The GitHub repository CroquetaConQueso/EstanterIA contains a labelled image folder "slot-classification-v1" with 3 categories: anomalia, ocupado, vacio. Examples follow, each with its label.

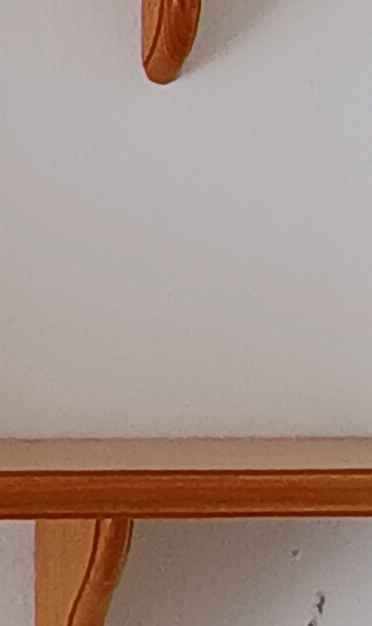
Label: vacio

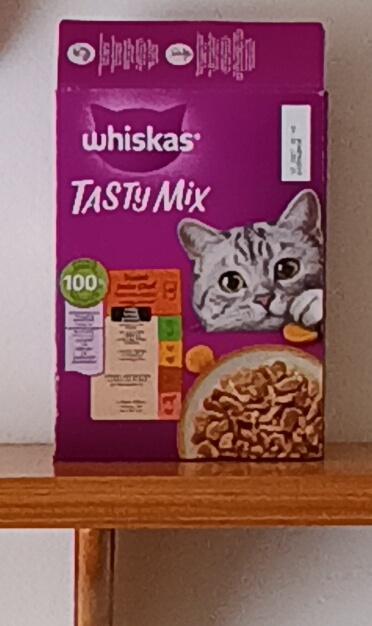
Label: ocupado

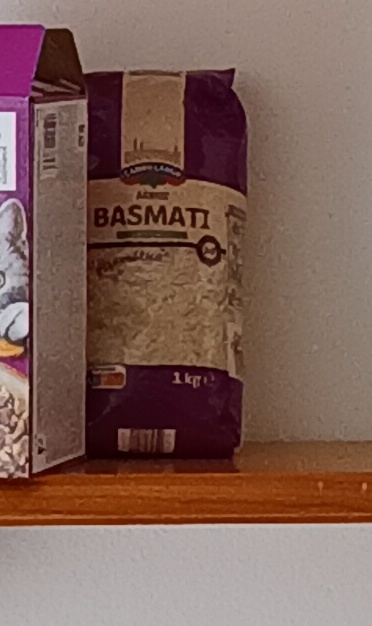
Label: anomalia

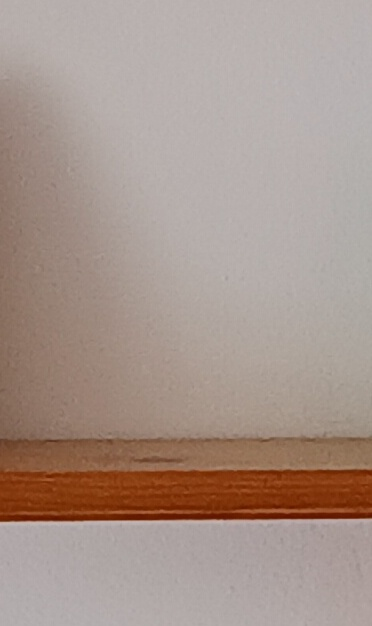
Label: vacio

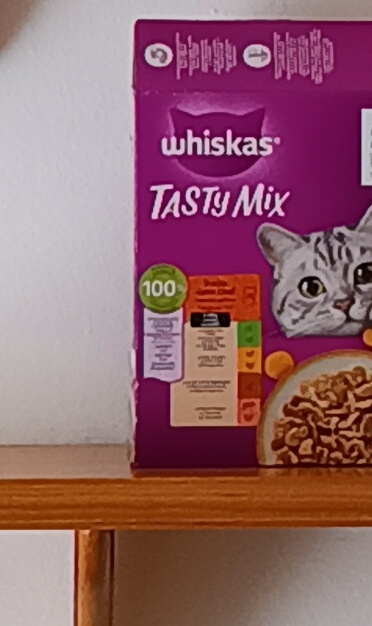
Label: ocupado

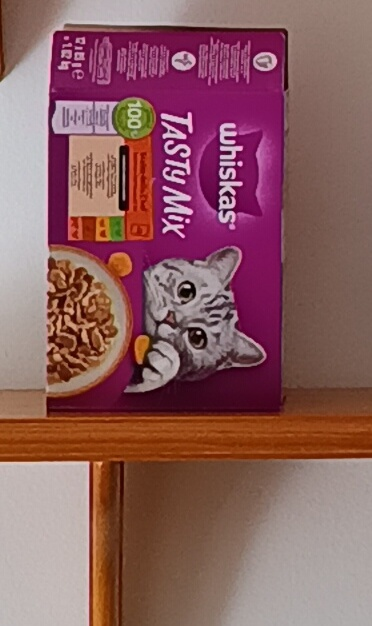
Label: anomalia
